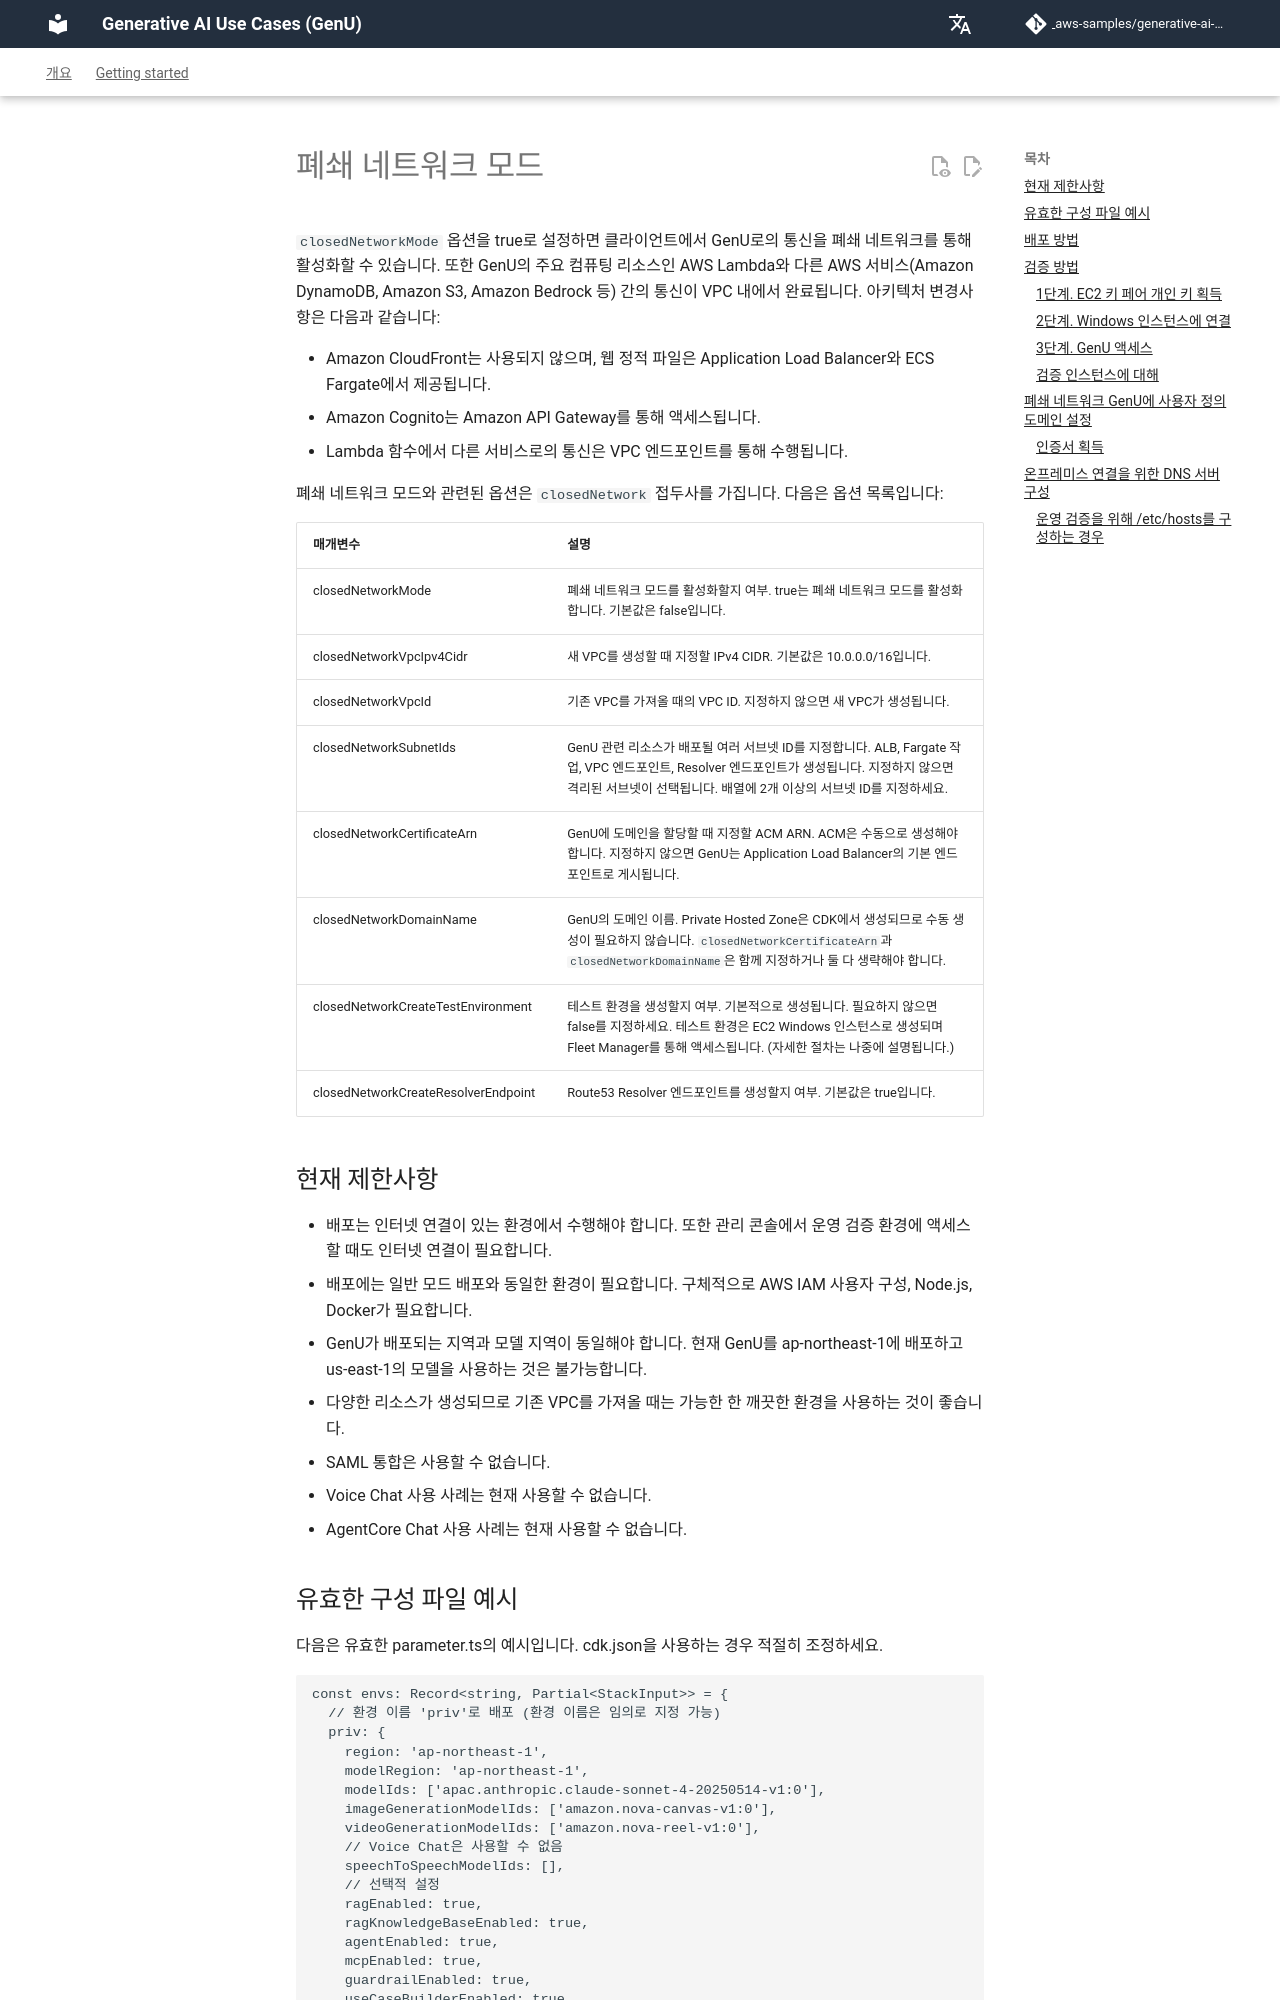

repository: icoxfog417/generative-ai-use-cases-jp · page: ko/CLOSED_NETWORK.html · generator: mkdocs

# 폐쇄 네트워크 모드

`closedNetworkMode` 옵션을 true로 설정하면 클라이언트에서 GenU로의 통신을 폐쇄 네트워크를 통해 활성화할 수 있습니다.
또한 GenU의 주요 컴퓨팅 리소스인 AWS Lambda와 다른 AWS 서비스(Amazon DynamoDB, Amazon S3, Amazon Bedrock 등) 간의 통신이 VPC 내에서 완료됩니다. 아키텍처 변경사항은 다음과 같습니다:

- Amazon CloudFront는 사용되지 않으며, 웹 정적 파일은 Application Load Balancer와 ECS Fargate에서 제공됩니다.
- Amazon Cognito는 Amazon API Gateway를 통해 액세스됩니다.
- Lambda 함수에서 다른 서비스로의 통신은 VPC 엔드포인트를 통해 수행됩니다.

폐쇄 네트워크 모드와 관련된 옵션은 `closedNetwork` 접두사를 가집니다. 다음은 옵션 목록입니다:

| 매개변수                            | 설명                                                                                                                                                                                                              |
| ----------------------------------- | ----------------------------------------------------------------------------------------------------------------------------------------------------------------------------------------------------------------- |
| closedNetworkMode                   | 폐쇄 네트워크 모드를 활성화할지 여부. true는 폐쇄 네트워크 모드를 활성화합니다. 기본값은 false입니다.                                                                                                             |
| closedNetworkVpcIpv4Cidr            | 새 VPC를 생성할 때 지정할 IPv4 CIDR. 기본값은 10.0.0.0/16입니다.                                                                                                                                                  |
| closedNetworkVpcId                  | 기존 VPC를 가져올 때의 VPC ID. 지정하지 않으면 새 VPC가 생성됩니다.                                                                                                                                               |
| closedNetworkSubnetIds              | GenU 관련 리소스가 배포될 여러 서브넷 ID를 지정합니다. ALB, Fargate 작업, VPC 엔드포인트, Resolver 엔드포인트가 생성됩니다. 지정하지 않으면 격리된 서브넷이 선택됩니다. 배열에 2개 이상의 서브넷 ID를 지정하세요. |
| closedNetworkCertificateArn         | GenU에 도메인을 할당할 때 지정할 ACM ARN. ACM은 수동으로 생성해야 합니다. 지정하지 않으면 GenU는 Application Load Balancer의 기본 엔드포인트로 게시됩니다.                                                        |
| closedNetworkDomainName             | GenU의 도메인 이름. Private Hosted Zone은 CDK에서 생성되므로 수동 생성이 필요하지 않습니다. `closedNetworkCertificateArn`과 `closedNetworkDomainName`은 함께 지정하거나 둘 다 생략해야 합니다.                    |
| closedNetworkCreateTestEnvironment  | 테스트 환경을 생성할지 여부. 기본적으로 생성됩니다. 필요하지 않으면 false를 지정하세요. 테스트 환경은 EC2 Windows 인스턴스로 생성되며 Fleet Manager를 통해 액세스됩니다. (자세한 절차는 나중에 설명됩니다.)       |
| closedNetworkCreateResolverEndpoint | Route53 Resolver 엔드포인트를 생성할지 여부. 기본값은 true입니다.                                                                                                                                                 |

## 현재 제한사항

- 배포는 인터넷 연결이 있는 환경에서 수행해야 합니다. 또한 관리 콘솔에서 운영 검증 환경에 액세스할 때도 인터넷 연결이 필요합니다.
- 배포에는 일반 모드 배포와 동일한 환경이 필요합니다. 구체적으로 AWS IAM 사용자 구성, Node.js, Docker가 필요합니다.
- GenU가 배포되는 지역과 모델 지역이 동일해야 합니다. 현재 GenU를 ap-northeast-1에 배포하고 us-east-1의 모델을 사용하는 것은 불가능합니다.
- 다양한 리소스가 생성되므로 기존 VPC를 가져올 때는 가능한 한 깨끗한 환경을 사용하는 것이 좋습니다.
- SAML 통합은 사용할 수 없습니다.
- Voice Chat 사용 사례는 현재 사용할 수 없습니다.
- AgentCore Chat 사용 사례는 현재 사용할 수 없습니다.
